Dataset: data_split (GitHub, hitoshi4148/turf-disease-app). Classes: anthracnose decline, brown patch, dollar spot, fairy ring, healthy, large patch, leaf spot, pythium, red thread, snow mold, take all patch.

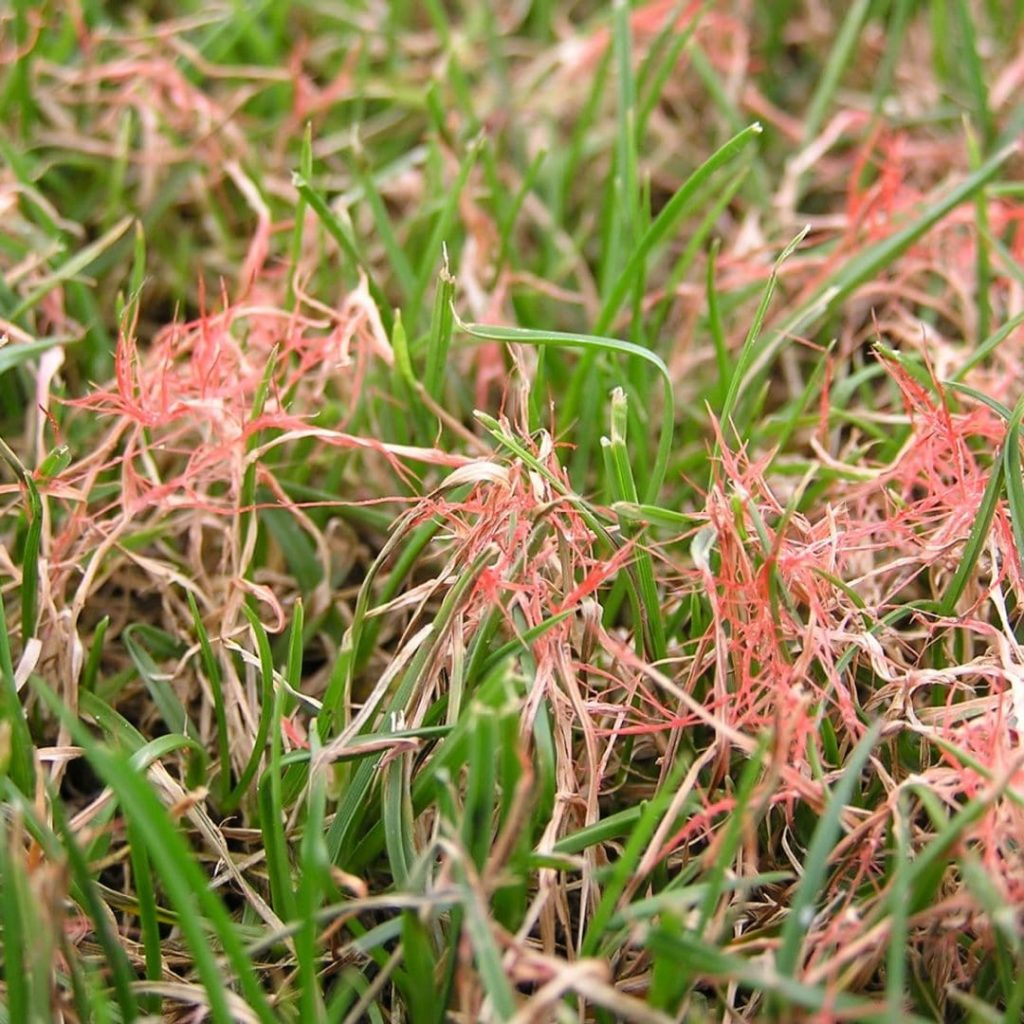
Label: red thread

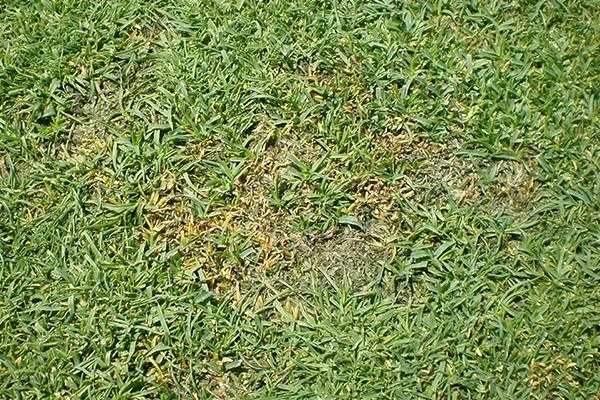
Label: anthracnose decline

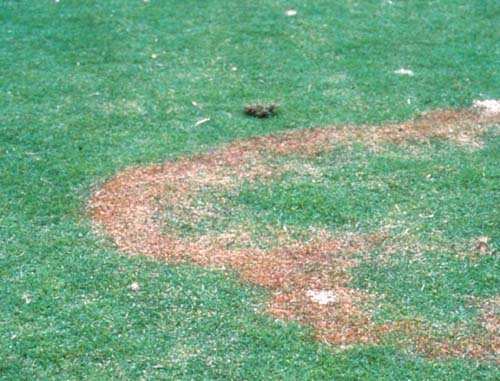
Label: large patch

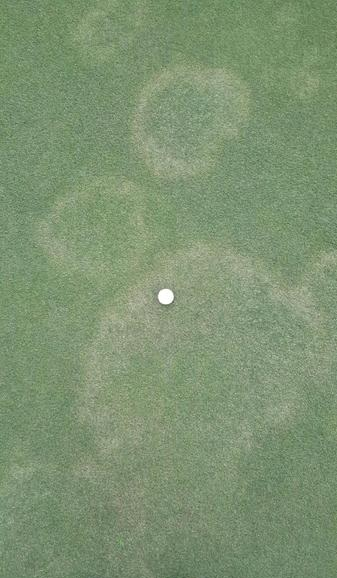
Label: take all patch

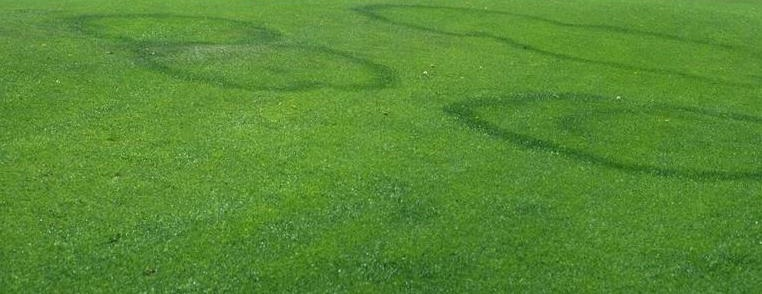
Label: fairy ring

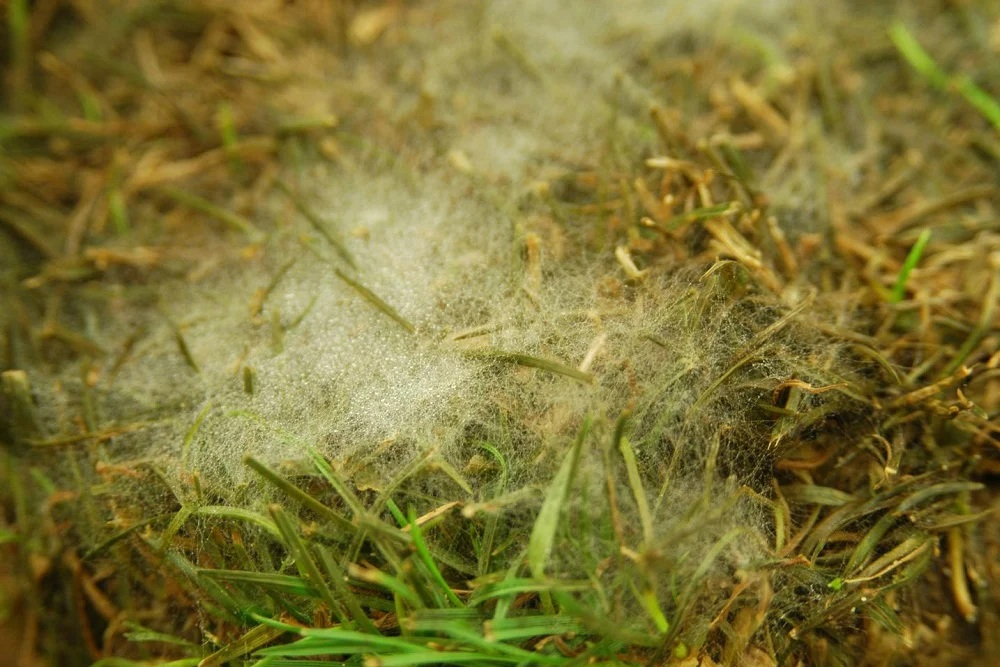
Label: pythium
